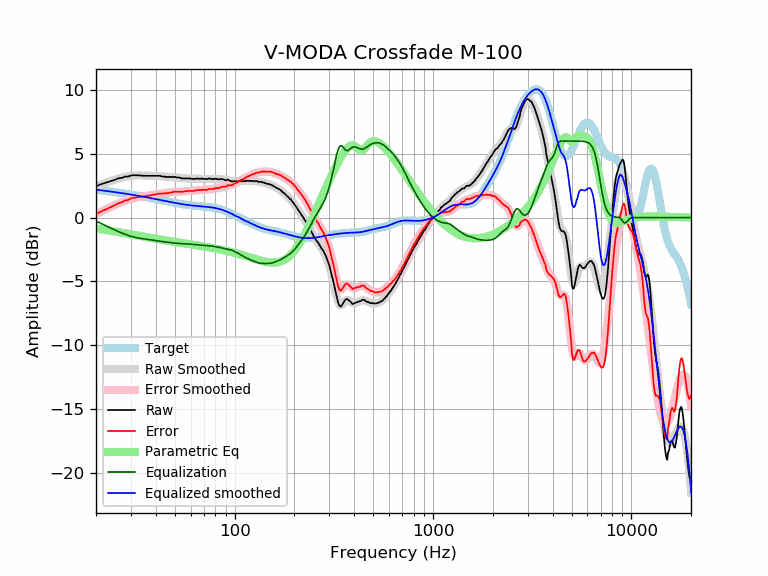

The data file committed next to this chart (first rows):
frequency, raw, error, smoothed, error_smoothed, equalization, parametric_eq, equalized_raw, equalized_smoothed, target
20, 2.45, 0.26, 2.46, 0.27, -0.27, -0.84, 2.18, 2.19, 2.19
21, 2.59, 0.44, 2.58, 0.43, -0.43, -0.90, 2.16, 2.15, 2.15
22, 2.69, 0.58, 2.69, 0.58, -0.58, -0.95, 2.11, 2.11, 2.11
23, 2.79, 0.72, 2.80, 0.73, -0.73, -1.00, 2.06, 2.07, 2.07
24, 2.88, 0.85, 2.89, 0.86, -0.86, -1.05, 2.02, 2.03, 2.03
25, 2.97, 0.98, 2.98, 0.99, -0.99, -1.10, 1.98, 1.99, 1.99
26, 3.08, 1.13, 3.06, 1.11, -1.11, -1.15, 1.97, 1.95, 1.95
27, 3.11, 1.20, 3.13, 1.22, -1.22, -1.19, 1.90, 1.91, 1.91
28, 3.21, 1.33, 3.19, 1.31, -1.31, -1.24, 1.90, 1.88, 1.88
29, 3.21, 1.37, 3.23, 1.39, -1.39, -1.28, 1.82, 1.84, 1.84
30, 3.30, 1.50, 3.27, 1.47, -1.47, -1.32, 1.84, 1.80, 1.80
31, 3.32, 1.55, 3.29, 1.52, -1.52, -1.36, 1.80, 1.77, 1.77
32, 3.31, 1.58, 3.30, 1.57, -1.57, -1.40, 1.74, 1.73, 1.73
33, 3.31, 1.62, 3.31, 1.61, -1.61, -1.44, 1.70, 1.69, 1.69
34, 3.28, 1.62, 3.30, 1.64, -1.64, -1.48, 1.64, 1.66, 1.66
35, 3.28, 1.66, 3.30, 1.67, -1.67, -1.51, 1.61, 1.62, 1.62
36, 3.27, 1.68, 3.29, 1.70, -1.70, -1.54, 1.57, 1.59, 1.59
37, 3.27, 1.72, 3.28, 1.73, -1.73, -1.58, 1.54, 1.55, 1.55
38, 3.27, 1.75, 3.28, 1.76, -1.76, -1.61, 1.51, 1.52, 1.52
39, 3.27, 1.79, 3.27, 1.79, -1.79, -1.64, 1.49, 1.48, 1.48
40, 3.27, 1.82, 3.26, 1.81, -1.81, -1.67, 1.46, 1.45, 1.45
41, 3.27, 1.85, 3.25, 1.84, -1.84, -1.69, 1.43, 1.42, 1.42
42, 3.27, 1.89, 3.24, 1.86, -1.86, -1.72, 1.41, 1.38, 1.38
43, 3.22, 1.87, 3.23, 1.88, -1.88, -1.75, 1.34, 1.35, 1.35
44, 3.22, 1.90, 3.22, 1.90, -1.90, -1.77, 1.32, 1.32, 1.32
45, 3.18, 1.89, 3.21, 1.92, -1.92, -1.80, 1.26, 1.29, 1.29
46, 3.18, 1.92, 3.20, 1.94, -1.94, -1.82, 1.24, 1.26, 1.26
47, 3.18, 1.95, 3.19, 1.96, -1.96, -1.84, 1.23, 1.23, 1.23
48, 3.18, 1.98, 3.18, 1.97, -1.97, -1.87, 1.21, 1.20, 1.20
49, 3.18, 2.00, 3.17, 1.99, -1.99, -1.89, 1.19, 1.18, 1.18
50, 3.18, 2.03, 3.16, 2.00, -2.00, -1.91, 1.18, 1.15, 1.15
51, 3.14, 2.01, 3.14, 2.02, -2.02, -1.93, 1.12, 1.13, 1.13
52, 3.14, 2.04, 3.13, 2.03, -2.03, -1.95, 1.11, 1.10, 1.10
53, 3.12, 2.04, 3.11, 2.03, -2.03, -1.97, 1.09, 1.08, 1.08
54, 3.07, 2.01, 3.10, 2.04, -2.04, -1.99, 1.03, 1.06, 1.06
55, 3.07, 2.03, 3.09, 2.05, -2.05, -2.01, 1.02, 1.04, 1.04
56, 3.07, 2.05, 3.08, 2.05, -2.05, -2.03, 1.02, 1.02, 1.02
57, 3.07, 2.07, 3.07, 2.06, -2.06, -2.05, 1.01, 1.00, 1.00
58, 3.07, 2.08, 3.06, 2.07, -2.07, -2.07, 1.00, 0.99, 0.99
59, 3.07, 2.10, 3.05, 2.08, -2.08, -2.08, 0.99, 0.97, 0.97
60, 3.05, 2.09, 3.05, 2.09, -2.09, -2.10, 0.96, 0.96, 0.96
61, 3.03, 2.08, 3.05, 2.10, -2.10, -2.12, 0.93, 0.95, 0.95
62, 3.03, 2.10, 3.04, 2.11, -2.11, -2.14, 0.92, 0.94, 0.94
63, 3.02, 2.10, 3.04, 2.12, -2.12, -2.15, 0.90, 0.92, 0.92
64, 3.06, 2.15, 3.04, 2.13, -2.13, -2.17, 0.93, 0.91, 0.91
65, 3.05, 2.15, 3.04, 2.14, -2.14, -2.19, 0.91, 0.91, 0.91
66, 3.04, 2.14, 3.04, 2.14, -2.14, -2.20, 0.90, 0.90, 0.90
67, 3.04, 2.15, 3.04, 2.15, -2.15, -2.22, 0.89, 0.89, 0.89
68, 3.05, 2.17, 3.04, 2.16, -2.16, -2.24, 0.89, 0.88, 0.88
69, 3.04, 2.17, 3.04, 2.17, -2.17, -2.25, 0.87, 0.87, 0.87
70, 3.04, 2.18, 3.04, 2.17, -2.17, -2.27, 0.87, 0.86, 0.86
71, 3.02, 2.17, 3.04, 2.18, -2.18, -2.29, 0.84, 0.85, 0.85
72, 3.02, 2.18, 3.04, 2.19, -2.19, -2.30, 0.83, 0.84, 0.84
73, 3.02, 2.19, 3.04, 2.20, -2.20, -2.32, 0.82, 0.84, 0.84
74, 3.06, 2.24, 3.04, 2.21, -2.21, -2.33, 0.85, 0.82, 0.83
75, 3.05, 2.24, 3.04, 2.22, -2.22, -2.35, 0.83, 0.81, 0.81
76, 3.04, 2.24, 3.03, 2.23, -2.23, -2.37, 0.81, 0.80, 0.80
77, 3.02, 2.23, 3.03, 2.24, -2.24, -2.38, 0.78, 0.79, 0.79
78, 3.01, 2.24, 3.03, 2.26, -2.26, -2.40, 0.75, 0.77, 0.78
79, 3.03, 2.27, 3.03, 2.27, -2.27, -2.42, 0.76, 0.76, 0.76
... 553 more rows
